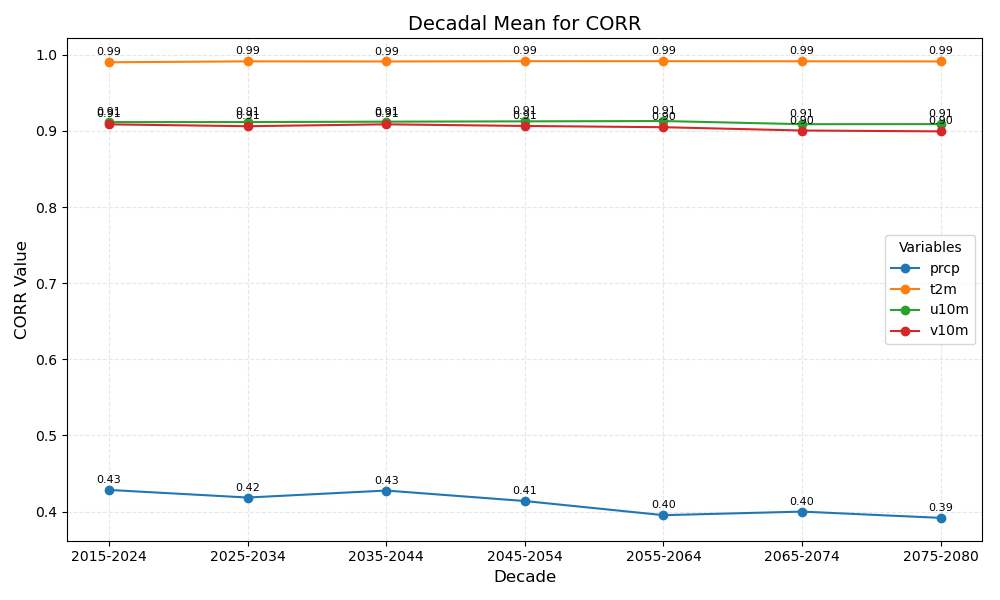

The data file committed next to this chart (first rows):
year_bin	prcp	t2m	u10m	v10m
2015-2024	0.43	0.99	0.91	0.91
2025-2034	0.42	0.99	0.91	0.91
2035-2044	0.43	0.99	0.91	0.91
2045-2054	0.41	0.99	0.91	0.91
2055-2064	0.40	0.99	0.91	0.90
2065-2074	0.40	0.99	0.91	0.90
2075-2080	0.39	0.99	0.91	0.90
